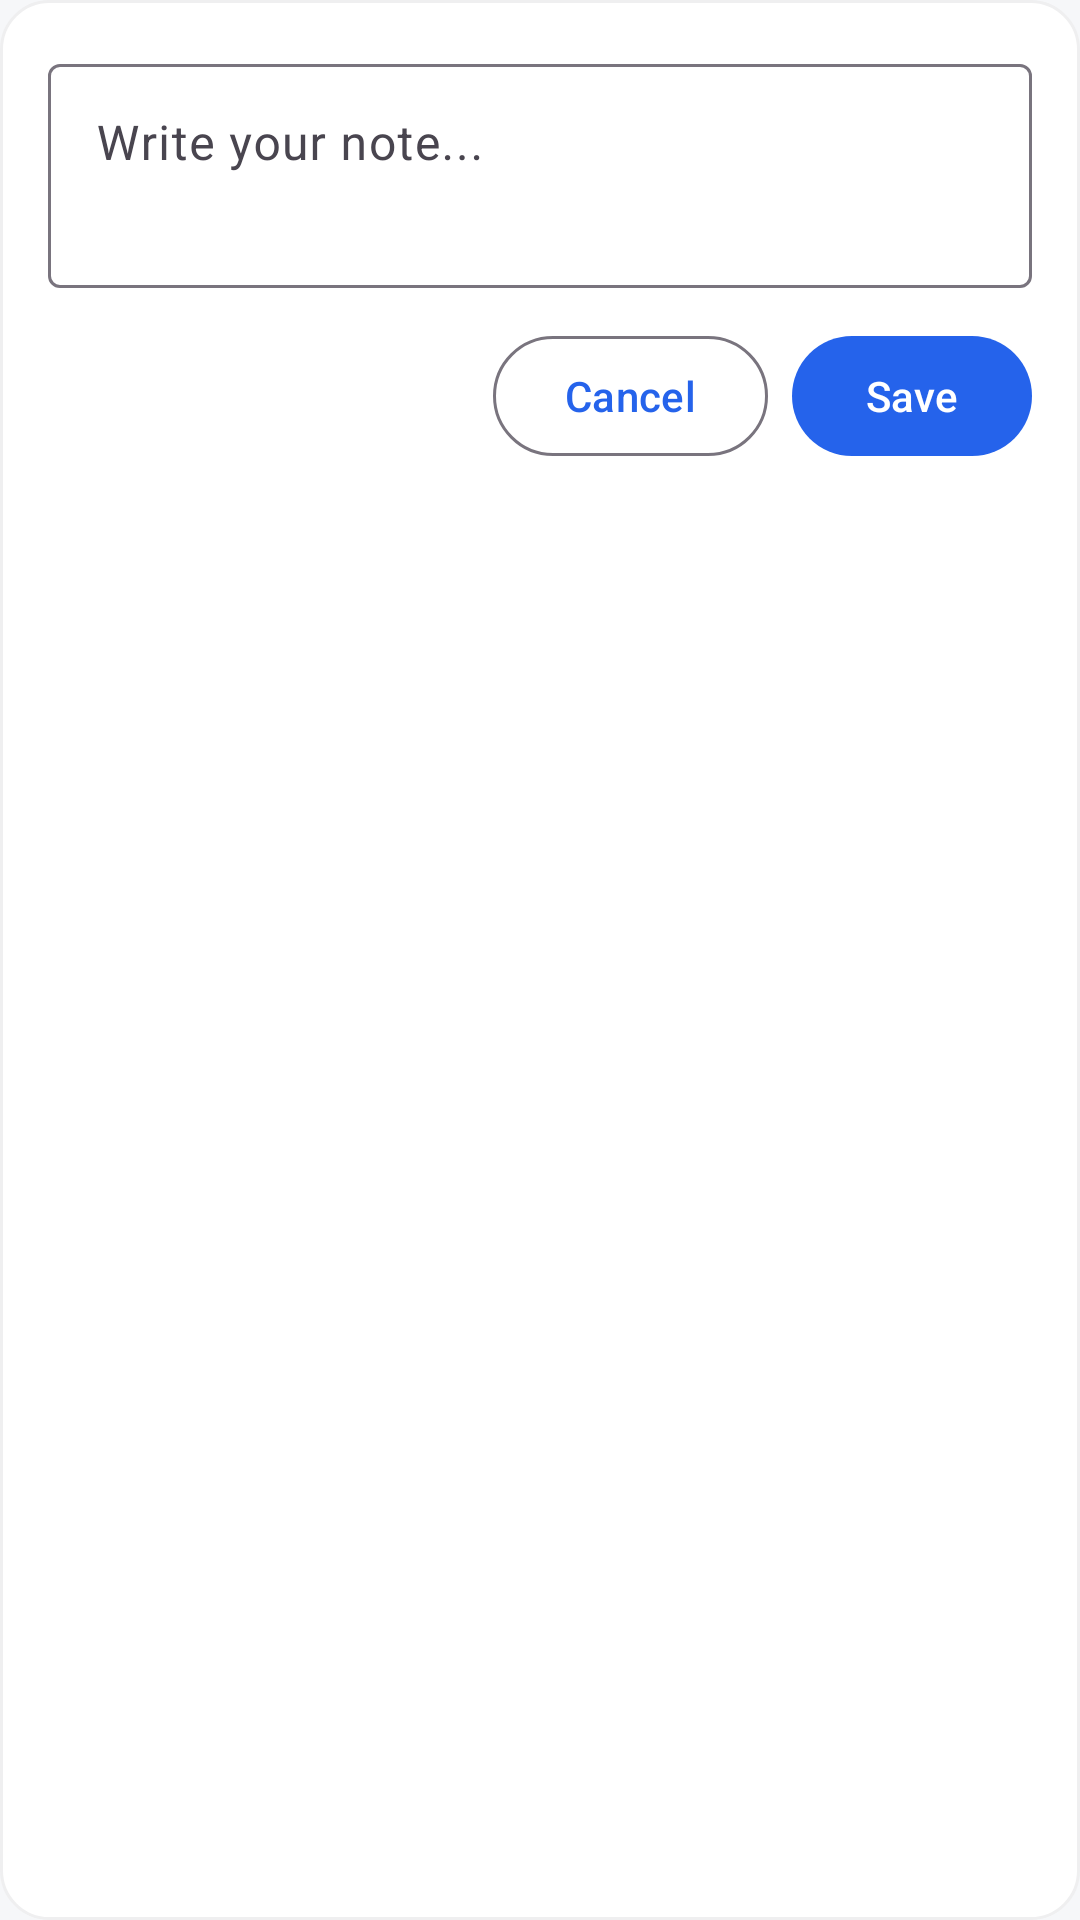

The Android layout XML behind this screen, and the referenced resources:
<!-- AndroidManifest.xml: application theme Theme.NotePop -->
<!-- res/layout/dialog_add_note.xml -->
<?xml version="1.0" encoding="utf-8"?>
<LinearLayout xmlns:android="http://schemas.android.com/apk/res/android"
    android:layout_width="match_parent"
    android:layout_height="wrap_content"
    android:layout_marginBottom="12dp"
    android:background="@drawable/card_bg"
    android:orientation="vertical"
    android:padding="16dp">

    <com.google.android.material.textfield.TextInputLayout
        android:layout_width="match_parent"
        android:layout_height="wrap_content"
        android:hint="@string/note_hint">

        <com.google.android.material.textfield.TextInputEditText
            android:id="@+id/etNote"
            android:layout_width="match_parent"
            android:layout_height="wrap_content"
            android:gravity="top|start"
            android:inputType="textMultiLine|textCapSentences"
            android:maxLines="6"
            android:minLines="2" />
    </com.google.android.material.textfield.TextInputLayout>

    <LinearLayout
        android:layout_width="match_parent"
        android:layout_height="wrap_content"
        android:layout_marginTop="12dp"
        android:gravity="end"
        android:orientation="horizontal">

        <com.google.android.material.button.MaterialButton
            android:id="@+id/btnCancel"
            style="?attr/materialButtonOutlinedStyle"
            android:layout_width="wrap_content"
            android:layout_height="48dp"
            android:minWidth="80dp"
            android:text="@string/cancel"
            android:textAllCaps="false" />

        <com.google.android.material.button.MaterialButton
            android:id="@+id/btnSave"
            android:layout_width="wrap_content"
            android:layout_height="48dp"
            android:layout_marginStart="8dp"
            android:minWidth="80dp"
            android:text="@string/save"
            android:textAllCaps="false" />
    </LinearLayout>
</LinearLayout>
<!-- resources referenced by this layout -->
<resources>
  <!-- drawable card_bg (drawable) -->
  <?xml version="1.0" encoding="utf-8"?>
  <shape xmlns:android="http://schemas.android.com/apk/res/android"
      android:shape="rectangle">
      <solid android:color="@color/card" />
      <corners android:radius="16dp" />
      <stroke
          android:width="1dp"
          android:color="@color/line" />
  </shape>
  <string name="cancel">Cancel</string>
  <string name="note_hint">Write your note...</string>
  <string name="save">Save</string>
  <style name="Theme.NotePop" parent="Theme.Material3.DayNight.NoActionBar">
          <item name="colorPrimary">@color/accent</item>
          <item name="colorOnPrimary">@color/on_accent</item>
          <item name="android:statusBarColor">@color/bg</item>
          <item name="android:navigationBarColor">@color/bg</item>
          <item name="android:windowLightStatusBar">true</item>
          <item name="android:windowBackground">@color/bg</item>
      </style>
  <color name="card">#FFFFFF</color>
  <color name="line">#EFEFF0</color>
  <color name="accent">#2563EB</color>
  <color name="on_accent">#FFFFFF</color>
  <color name="bg">#F6F7F9</color>
</resources>
